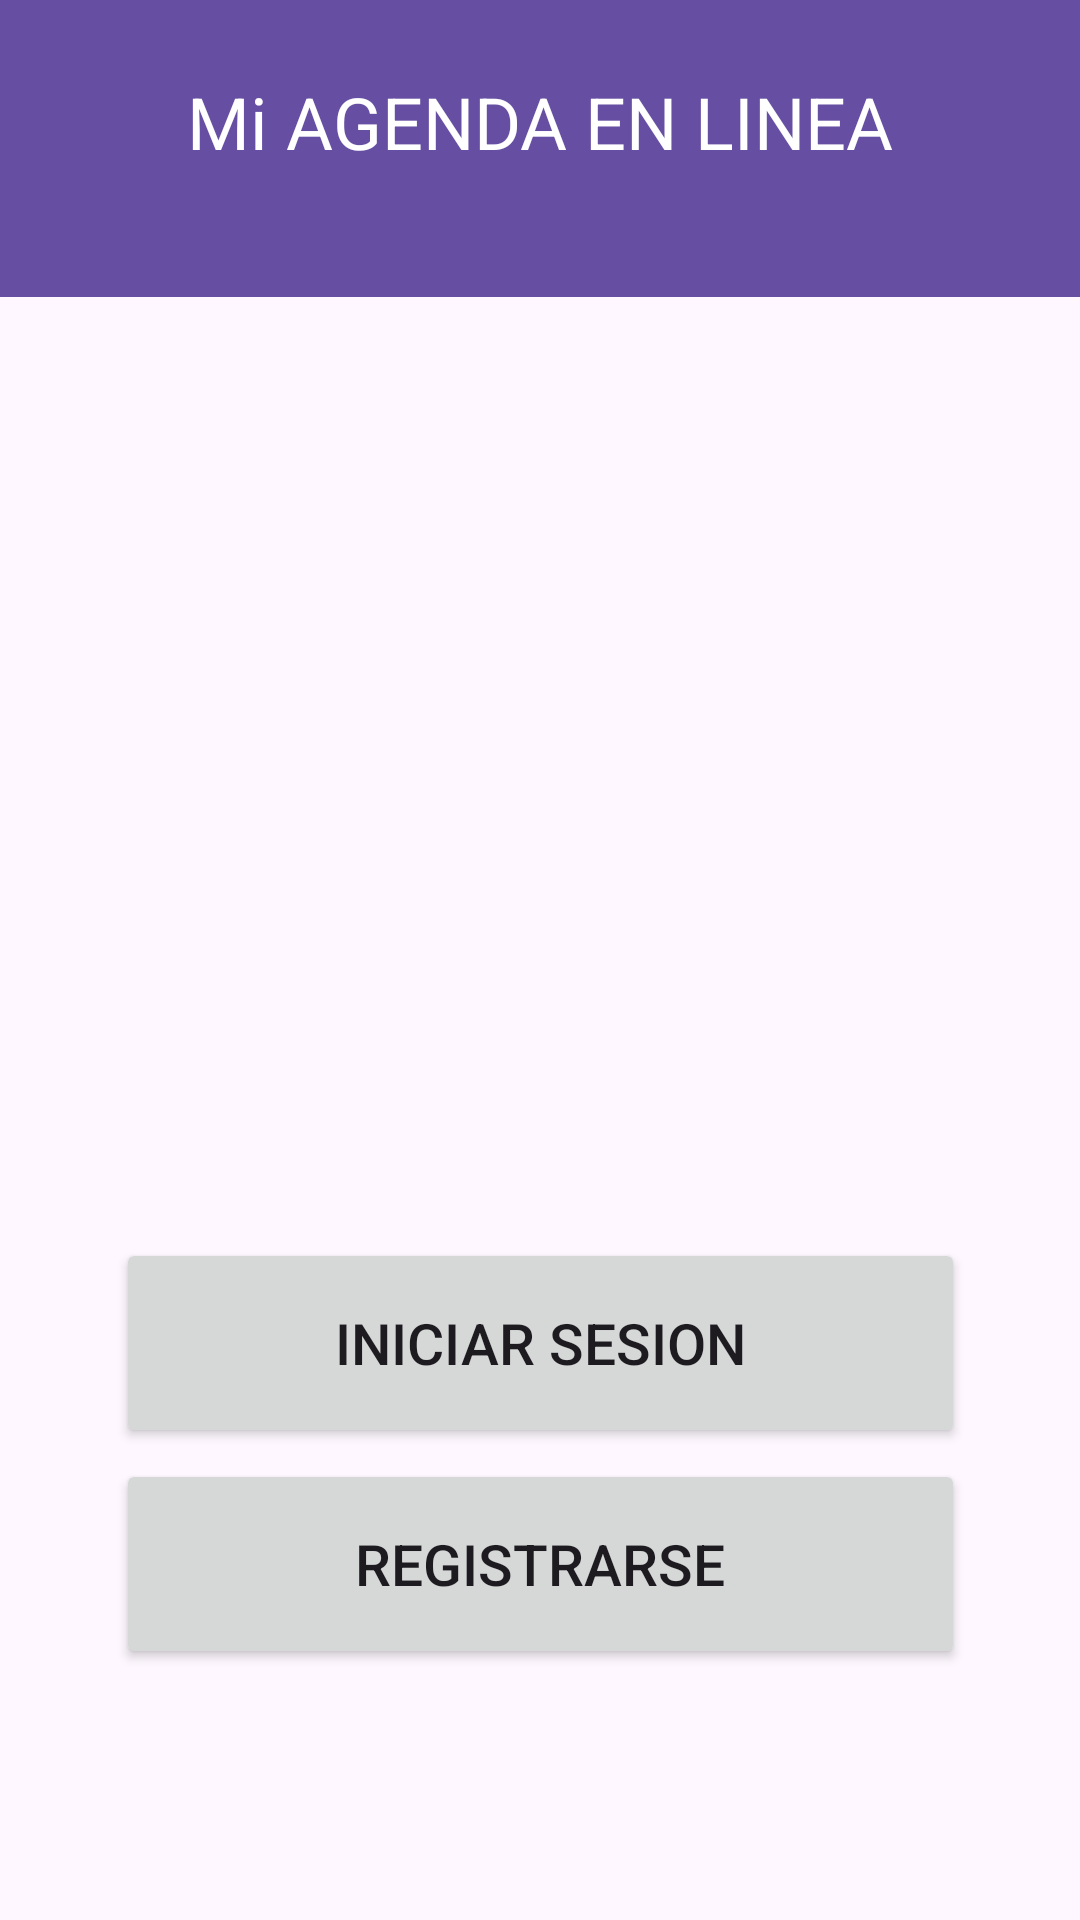

Write the Android layout XML for this screen, with the resource values it uses.
<!-- AndroidManifest.xml: application theme Theme.ProyectoFinal -->
<!-- res/layout/activity_main.xml -->
<?xml version="1.0" encoding="utf-8"?>
<androidx.constraintlayout.widget.ConstraintLayout xmlns:android="http://schemas.android.com/apk/res/android"
    xmlns:tools="http://schemas.android.com/tools"
    android:layout_width="match_parent"
    android:layout_height="match_parent"
    xmlns:app="http://schemas.android.com/apk/res-auto"
    android:orientation="vertical"
    android:gravity="center"
    >


    <LinearLayout
        android:layout_width="412dp"
        android:layout_height="99dp"
        android:background="#664FA3"
        android:orientation="horizontal"
        app:layout_constraintBottom_toBottomOf="parent"
        app:layout_constraintHorizontal_bias="0.4"
        app:layout_constraintLeft_toLeftOf="parent"
        app:layout_constraintRight_toRightOf="parent"
        app:layout_constraintTop_toTopOf="parent"
        app:layout_constraintVertical_bias="0.0">

    </LinearLayout>

    <Button
        android:id="@+id/btnRegistrarse"
        android:layout_width="283dp"
        android:layout_height="70dp"
        android:text="REGISTRARSE"
        android:textAlignment="center"
        android:textSize="19dp"
        app:layout_constraintBottom_toBottomOf="parent"
        app:layout_constraintLeft_toLeftOf="parent"
        app:layout_constraintRight_toRightOf="parent"
        app:layout_constraintTop_toTopOf="parent"
        app:layout_constraintVertical_bias="0.853" />

    <Button
        android:id="@+id/btn_iniciar_sesion"
        android:layout_width="283dp"
        android:layout_height="70dp"
        android:text="INICIAR SESION"
        android:textAlignment="center"
        android:padding="8dp"
        android:textSize="19dp"
        app:layout_constraintBottom_toBottomOf="parent"
        app:layout_constraintLeft_toLeftOf="parent"
        app:layout_constraintRight_toRightOf="parent"
        app:layout_constraintTop_toTopOf="parent"
        app:layout_constraintVertical_bias="0.724" />

    <ImageView
        android:id="@+id/imageView4"
        android:layout_width="343dp"
        android:layout_height="290dp"
        app:layout_constraintBottom_toBottomOf="parent"
        app:layout_constraintLeft_toLeftOf="parent"
        app:layout_constraintRight_toRightOf="parent"
        app:layout_constraintTop_toTopOf="parent"
        app:layout_constraintVertical_bias="0.362"
        app:srcCompat="@mipmap/calendar" />

    <TextView
        android:id="@+id/txtMiAgenda"
        android:layout_width="269dp"
        android:layout_height="33dp"
        android:layout_marginTop="-79dp"
        android:textColor="@color/white"
        android:text="Mi AGENDA EN LINEA"
        android:textAlignment="center"
        android:textSize="24dp"
        app:layout_constraintBottom_toBottomOf="parent"
        app:layout_constraintHorizontal_bias="0.497"
        app:layout_constraintLeft_toLeftOf="parent"
        app:layout_constraintRight_toRightOf="parent"
        app:layout_constraintTop_toTopOf="parent"
        app:layout_constraintVertical_bias="0.15" />


</androidx.constraintlayout.widget.ConstraintLayout>
<!-- resources referenced by this layout -->
<resources>
  <color name="white">#FFFFFFFF</color>
  <style name="Theme.ProyectoFinal" parent="Base.Theme.ProyectoFinal" />
  <style name="Base.Theme.ProyectoFinal" parent="Theme.Material3.DayNight.NoActionBar">
          
          
      </style>
</resources>
